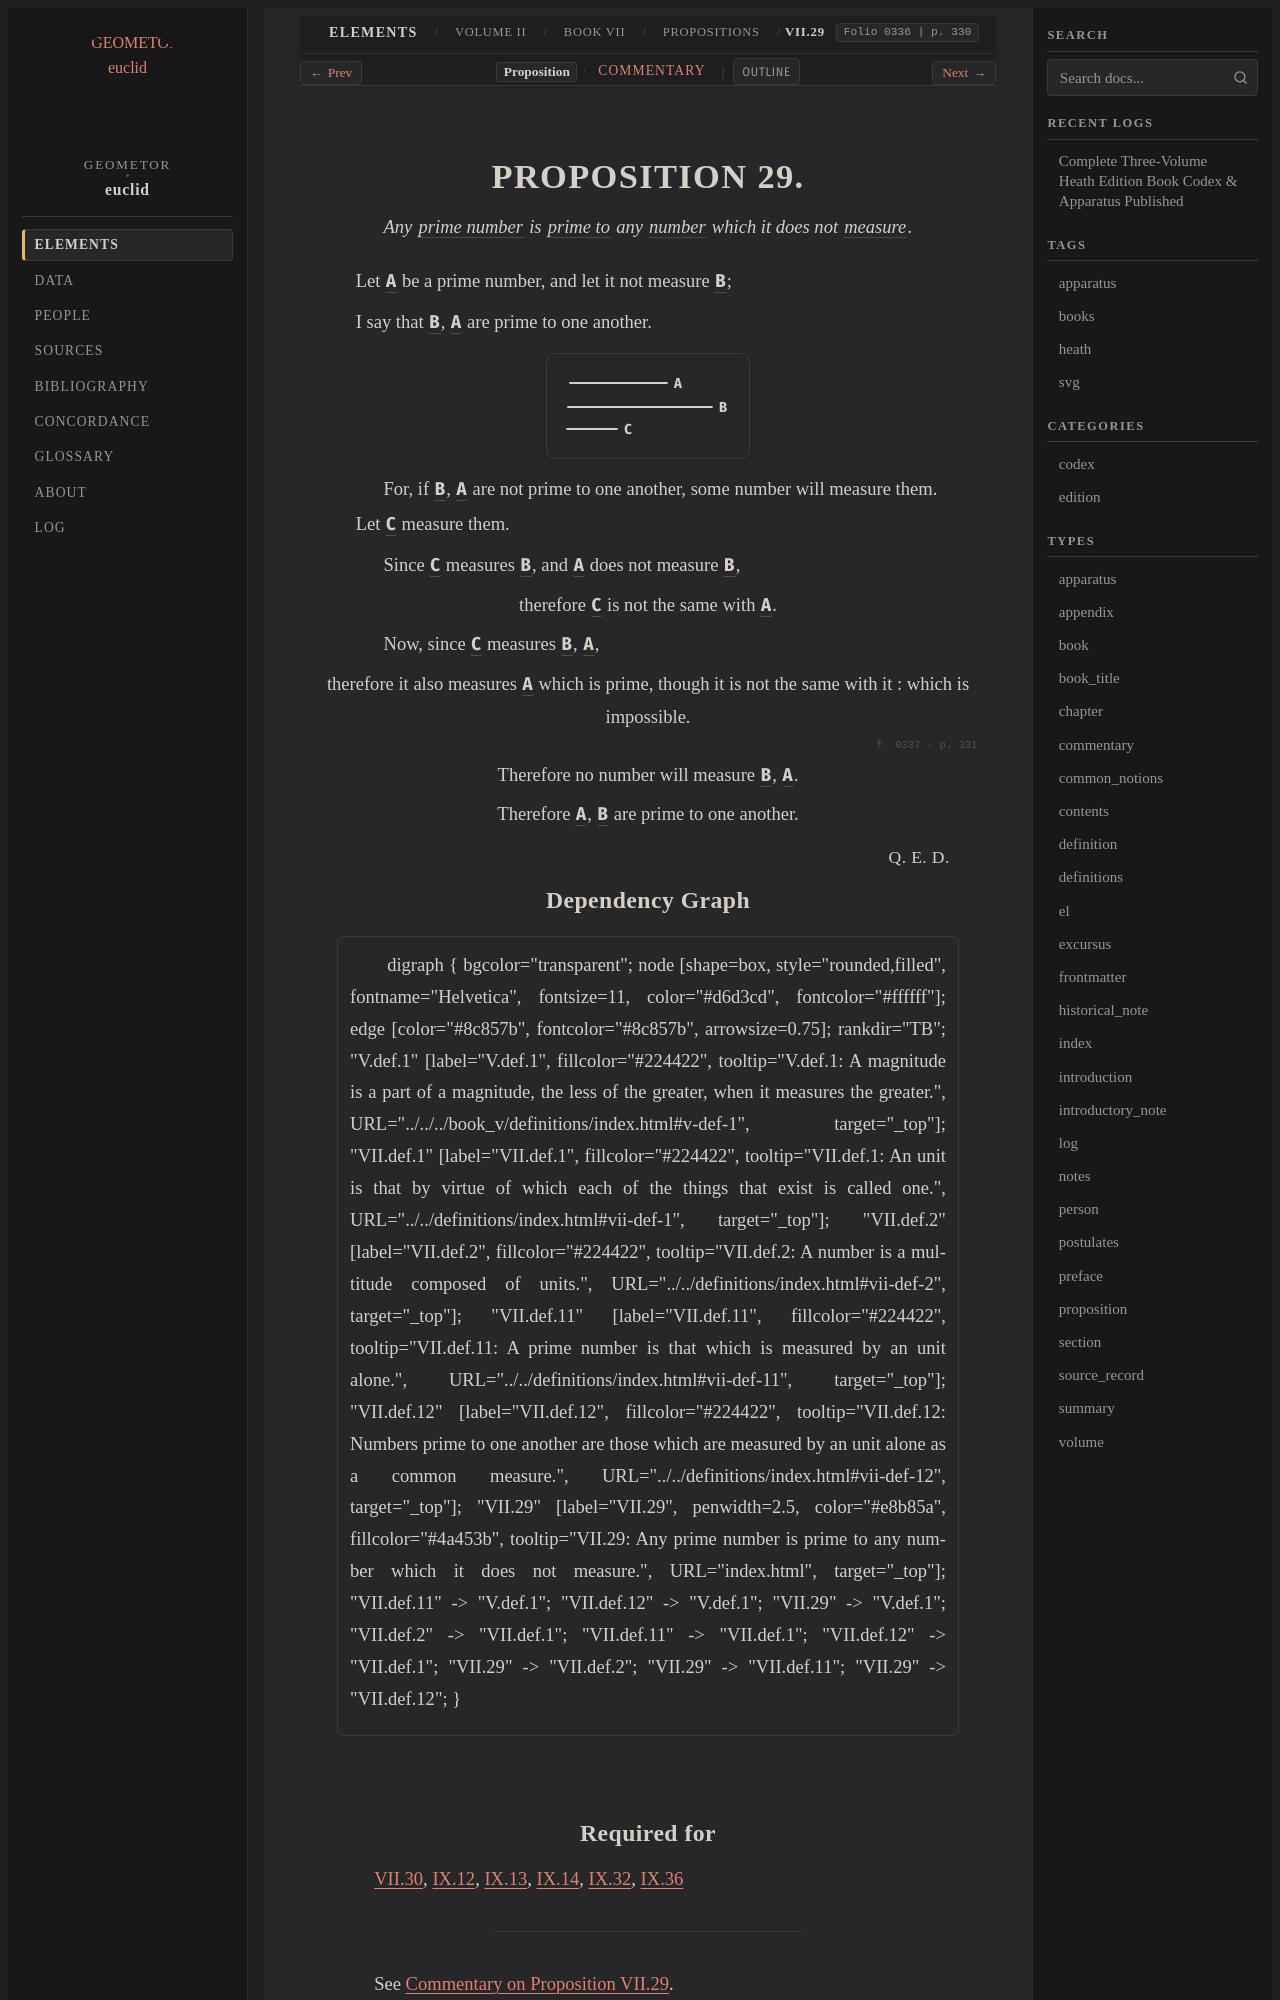

repository: geometor/euclid · page: heath/volume_II/book_vii/propositions/29/index.html · generator: sphinx

:canonical_id: VII.29
:volume: II
:book: VII
:proposition: 29
:type: proposition
:title: Proposition VII.29
:folios: 0336, 0337
:folio: 0336
:page: 330
:pages: 330, 331
:dependencies: V.def.1, VII.def.2, VII.def.11, VII.def.12

.. _VII.29:

.. folio:: 0336
   :page: 330

PROPOSITION 29.
===============

.. enunciation::

   Any :term:`prime number <prime-number>` is :term:`prime to <prime-to-one-another>` any :term:`number <number>` which it does not :term:`measure <part-aliquot>`.

Let :g:`A <0336.g1:A>` be a prime number, and let it not measure :g:`B <0336.g1:B>`;

I say that :g:`B <0336.g1:B>`, :g:`A <0336.g1:A>` are prime to one another.

.. picture:: 0336.g1.svg
   :alt: Book VII, Proposition 29

.. subclause::

   For, if :g:`B <0336.g1:B>`, :g:`A <0336.g1:A>` are not prime to one another, some number will measure them.

Let :g:`C <0336.g1:C>` measure them.

.. subclause::

   Since :g:`C <0336.g1:C>` measures :g:`B <0336.g1:B>`, and :g:`A <0336.g1:A>` does not measure :g:`B <0336.g1:B>`,

.. assertion::

   therefore :g:`C <0336.g1:C>` is not the same with :g:`A <0336.g1:A>`.

.. subclause::

   Now, since :g:`C <0336.g1:C>` measures :g:`B <0336.g1:B>`, :g:`A <0336.g1:A>`,

.. assertion::

   therefore it also measures :g:`A <0336.g1:A>` which is prime, though it is not the same with it : which is impossible.

.. _folio-ii-0337:

.. folio:: 0337
   :page: 331

.. assertion::

   Therefore no number will measure :g:`B <0336.g1:B>`, :g:`A <0336.g1:A>`.

.. assertion::

   Therefore :g:`A <0336.g1:A>`, :g:`B <0336.g1:B>` are prime to one another.

.. qed::

   :just:`Q. E. D.`
